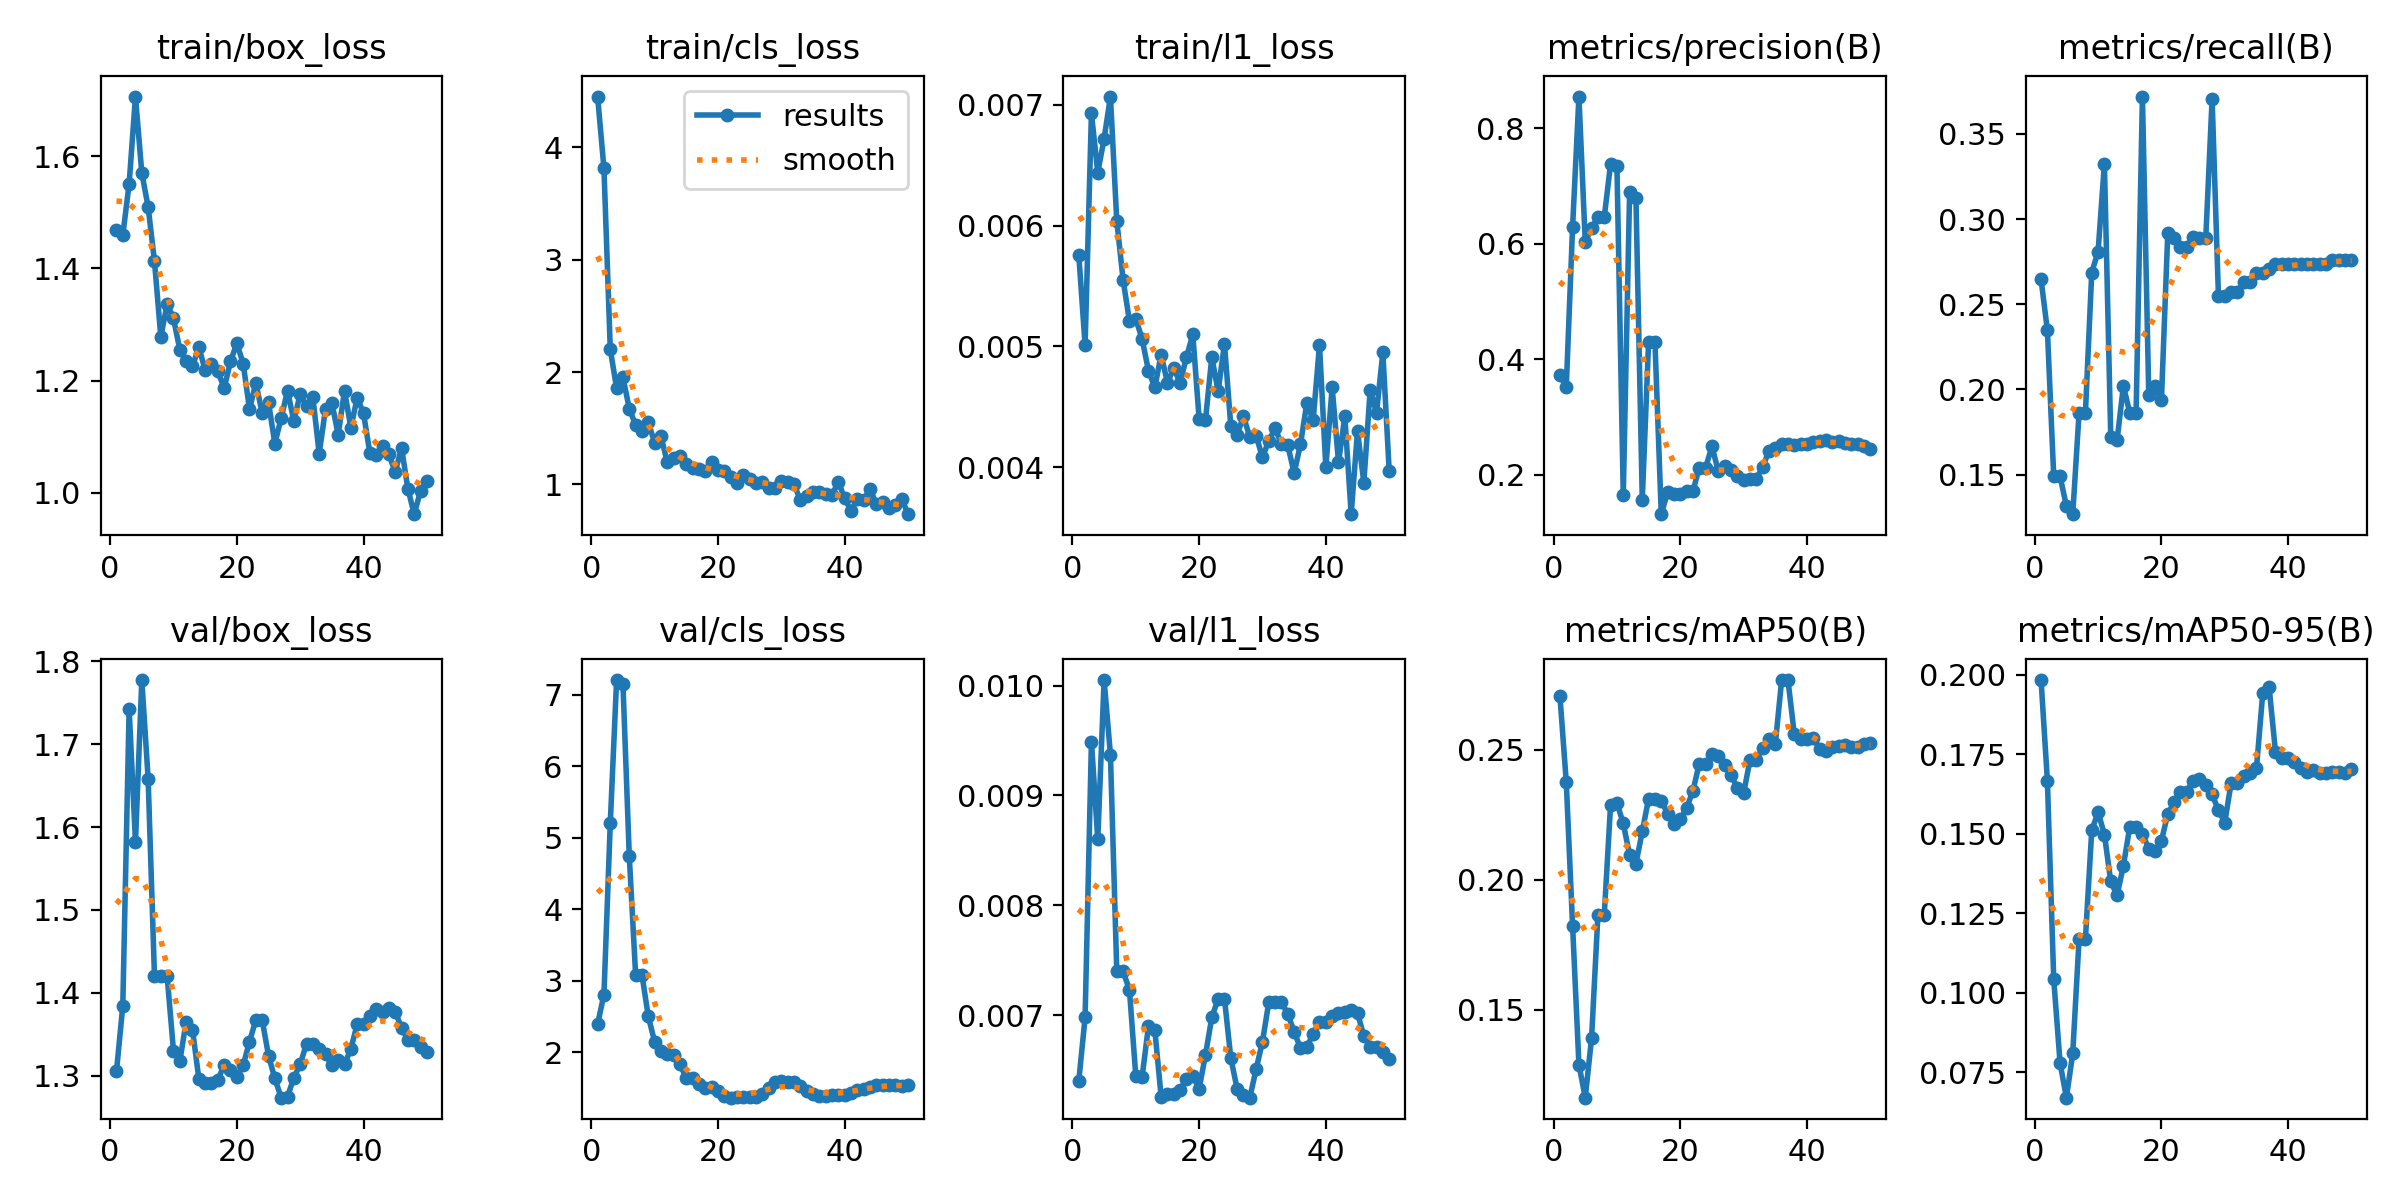

Source data for this figure (header and first rows):
epoch, time, train/box_loss, train/cls_loss, train/l1_loss, metrics/precision(B), metrics/recall(B), metrics/mAP50(B), metrics/mAP50-95(B), val/box_loss, val/cls_loss, val/l1_loss, lr/pg0, lr/pg1, lr/pg2
1, 8.245, 1.469, 4.451, 0.00576, 0.3736, 0.2645, 0.2706, 0.1983, 1.305, 2.395, 0.0064, 0.0003571, 0.0003571, 0.0003571
2, 10.2, 1.459, 3.811, 0.00501, 0.3513, 0.2346, 0.2377, 0.1666, 1.384, 2.808, 0.00698, 0.0007585, 0.0007585, 0.0007585
3, 11.74, 1.551, 2.203, 0.00693, 0.6286, 0.1489, 0.1824, 0.1043, 1.743, 5.207, 0.00949, 0.001143, 0.001143, 0.001143
4, 13.34, 1.706, 1.857, 0.00644, 0.8548, 0.1489, 0.129, 0.07791, 1.582, 7.204, 0.0086, 0.001176, 0.001176, 0.001176
5, 14.91, 1.57, 1.952, 0.00672, 0.6027, 0.1316, 0.1163, 0.06706, 1.777, 7.148, 0.01005, 0.001151, 0.001151, 0.001151
6, 16.49, 1.51, 1.674, 0.00707, 0.6272, 0.1268, 0.1393, 0.08098, 1.658, 4.74, 0.00937, 0.001126, 0.001126, 0.001126
7, 18.31, 1.413, 1.53, 0.00604, 0.6462, 0.1862, 0.1865, 0.1169, 1.42, 3.083, 0.0074, 0.001102, 0.001102, 0.001102
8, 19.92, 1.278, 1.48, 0.00555, 0.6462, 0.1862, 0.1865, 0.1169, 1.42, 3.083, 0.0074, 0.001077, 0.001077, 0.001077
9, 21.46, 1.337, 1.552, 0.00521, 0.7383, 0.2686, 0.2289, 0.151, 1.42, 2.503, 0.00723, 0.001052, 0.001052, 0.001052
10, 23.03, 1.311, 1.373, 0.00523, 0.7349, 0.2809, 0.2295, 0.1568, 1.33, 2.149, 0.00645, 0.001027, 0.001027, 0.001027
11, 24.64, 1.255, 1.431, 0.00506, 0.1655, 0.3325, 0.2216, 0.1497, 1.317, 2.025, 0.00644, 0.001002, 0.001002, 0.001002
12, 26.37, 1.235, 1.196, 0.0048, 0.6888, 0.1723, 0.2095, 0.135, 1.365, 1.978, 0.0069, 0.0009778, 0.0009778, 0.0009778
13, 28.12, 1.226, 1.236, 0.00466, 0.6797, 0.1702, 0.2062, 0.1306, 1.356, 1.964, 0.00687, 0.000953, 0.000953, 0.000953
14, 29.95, 1.26, 1.252, 0.00493, 0.1571, 0.2021, 0.2185, 0.14, 1.297, 1.833, 0.00626, 0.0009283, 0.0009283, 0.0009283
15, 31.84, 1.219, 1.184, 0.0047, 0.4302, 0.1862, 0.2311, 0.1521, 1.292, 1.638, 0.00628, 0.0009035, 0.0009035, 0.0009035
16, 33.71, 1.229, 1.148, 0.00482, 0.4302, 0.1862, 0.2311, 0.1521, 1.292, 1.638, 0.00628, 0.0008787, 0.0008787, 0.0008787
17, 35.4, 1.217, 1.141, 0.0047, 0.132, 0.3719, 0.2303, 0.15, 1.294, 1.555, 0.00632, 0.000854, 0.000854, 0.000854
18, 37.27, 1.187, 1.116, 0.00491, 0.1704, 0.1968, 0.2254, 0.1453, 1.313, 1.508, 0.00642, 0.0008293, 0.0008293, 0.0008293
19, 38.98, 1.234, 1.203, 0.0051, 0.1662, 0.2021, 0.2214, 0.1447, 1.307, 1.511, 0.00645, 0.0008045, 0.0008045, 0.0008045
20, 40.72, 1.267, 1.131, 0.0044, 0.1673, 0.1937, 0.2232, 0.1478, 1.299, 1.461, 0.00633, 0.0007797, 0.0007797, 0.0007797
21, 42.49, 1.23, 1.122, 0.00439, 0.1728, 0.2916, 0.2276, 0.1562, 1.313, 1.391, 0.00664, 0.000755, 0.000755, 0.000755
22, 44.19, 1.149, 1.063, 0.00491, 0.1719, 0.2889, 0.2342, 0.1598, 1.341, 1.367, 0.00698, 0.0007302, 0.0007302, 0.0007302
23, 46, 1.196, 1.014, 0.00463, 0.2127, 0.2836, 0.2447, 0.1632, 1.367, 1.377, 0.00715, 0.0007055, 0.0007055, 0.0007055
24, 47.88, 1.142, 1.088, 0.00502, 0.2127, 0.2836, 0.2447, 0.1632, 1.367, 1.377, 0.00715, 0.0006808, 0.0006808, 0.0006808
25, 49.73, 1.161, 1.053, 0.00434, 0.2494, 0.2895, 0.2481, 0.1666, 1.324, 1.38, 0.00661, 0.000656, 0.000656, 0.000656
26, 51.44, 1.088, 1.01, 0.00427, 0.2064, 0.2889, 0.2477, 0.1671, 1.297, 1.382, 0.00633, 0.0006312, 0.0006312, 0.0006312
27, 53.08, 1.133, 1.021, 0.00442, 0.2152, 0.2889, 0.2442, 0.1653, 1.274, 1.417, 0.00627, 0.0006065, 0.0006065, 0.0006065
28, 54.81, 1.182, 0.9731, 0.00425, 0.2091, 0.3706, 0.2401, 0.1623, 1.275, 1.505, 0.00625, 0.0005818, 0.0005818, 0.0005818
29, 56.44, 1.128, 0.9694, 0.00426, 0.1985, 0.2548, 0.2354, 0.1574, 1.298, 1.584, 0.00651, 0.000557, 0.000557, 0.000557
30, 58.33, 1.176, 1.029, 0.00408, 0.1913, 0.2548, 0.2332, 0.1535, 1.314, 1.598, 0.00676, 0.0005322, 0.0005322, 0.0005322
31, 60.06, 1.154, 1.021, 0.00422, 0.1935, 0.2575, 0.2459, 0.1659, 1.339, 1.588, 0.00712, 0.0005075, 0.0005075, 0.0005075
32, 61.85, 1.171, 1.003, 0.00432, 0.1935, 0.2575, 0.2459, 0.1659, 1.339, 1.588, 0.00712, 0.0004827, 0.0004827, 0.0004827
33, 63.58, 1.07, 0.8618, 0.00419, 0.2132, 0.2628, 0.2506, 0.168, 1.332, 1.532, 0.00712, 0.000458, 0.000458, 0.000458
34, 65.36, 1.15, 0.894, 0.00418, 0.2418, 0.2628, 0.2541, 0.1691, 1.326, 1.465, 0.00701, 0.0004332, 0.0004332, 0.0004332
35, 67.14, 1.161, 0.9355, 0.00395, 0.247, 0.2681, 0.2521, 0.1705, 1.313, 1.413, 0.00685, 0.0004085, 0.0004085, 0.0004085
36, 68.93, 1.103, 0.937, 0.00419, 0.2539, 0.2681, 0.2766, 0.1943, 1.319, 1.391, 0.0067, 0.0003837, 0.0003837, 0.0003837
37, 70.68, 1.182, 0.9136, 0.00453, 0.253, 0.2707, 0.2767, 0.196, 1.314, 1.39, 0.00671, 0.000359, 0.000359, 0.000359
38, 72.34, 1.116, 0.9087, 0.00439, 0.2523, 0.2734, 0.2558, 0.1757, 1.332, 1.398, 0.00683, 0.0003343, 0.0003343, 0.0003343
39, 74.06, 1.17, 1.022, 0.00501, 0.2534, 0.2734, 0.2541, 0.1738, 1.362, 1.41, 0.00694, 0.0003095, 0.0003095, 0.0003095
40, 75.88, 1.142, 0.8757, 0.004, 0.2534, 0.2734, 0.2541, 0.1738, 1.362, 1.41, 0.00694, 0.0002848, 0.0002848, 0.0002848
41, 85.07, 1.071, 0.7684, 0.00466, 0.2577, 0.2734, 0.2543, 0.1726, 1.371, 1.435, 0.00699, 0.00026, 0.00026, 0.00026
42, 86.88, 1.068, 0.8669, 0.00404, 0.2584, 0.2734, 0.2503, 0.1706, 1.381, 1.472, 0.00702, 0.0002352, 0.0002352, 0.0002352
43, 88.63, 1.084, 0.8646, 0.00442, 0.2606, 0.2734, 0.2494, 0.1692, 1.377, 1.495, 0.00703, 0.0002105, 0.0002105, 0.0002105
44, 90.27, 1.069, 0.9592, 0.00361, 0.2571, 0.2734, 0.251, 0.1699, 1.381, 1.519, 0.00705, 0.0001857, 0.0001857, 0.0001857
45, 91.91, 1.037, 0.8275, 0.0043, 0.2592, 0.2734, 0.2514, 0.1691, 1.377, 1.548, 0.00702, 0.000161, 0.000161, 0.000161
46, 93.82, 1.08, 0.8464, 0.00387, 0.256, 0.2734, 0.2516, 0.1689, 1.358, 1.544, 0.00681, 0.0001363, 0.0001363, 0.0001363
47, 95.5, 1.008, 0.7871, 0.00464, 0.2538, 0.2761, 0.2509, 0.1695, 1.343, 1.542, 0.00671, 0.0001115, 0.0001115, 0.0001115
48, 97.24, 0.9619, 0.8215, 0.00445, 0.2538, 0.2761, 0.2509, 0.1695, 1.343, 1.542, 0.00671, 8.675e-05, 8.675e-05, 8.675e-05
49, 98.92, 1.003, 0.8752, 0.00495, 0.2493, 0.2761, 0.2521, 0.1691, 1.335, 1.537, 0.00667, 6.2e-05, 6.2e-05, 6.2e-05
50, 100.6, 1.021, 0.736, 0.00397, 0.2456, 0.2761, 0.2527, 0.1703, 1.329, 1.542, 0.0066, 3.725e-05, 3.725e-05, 3.725e-05
